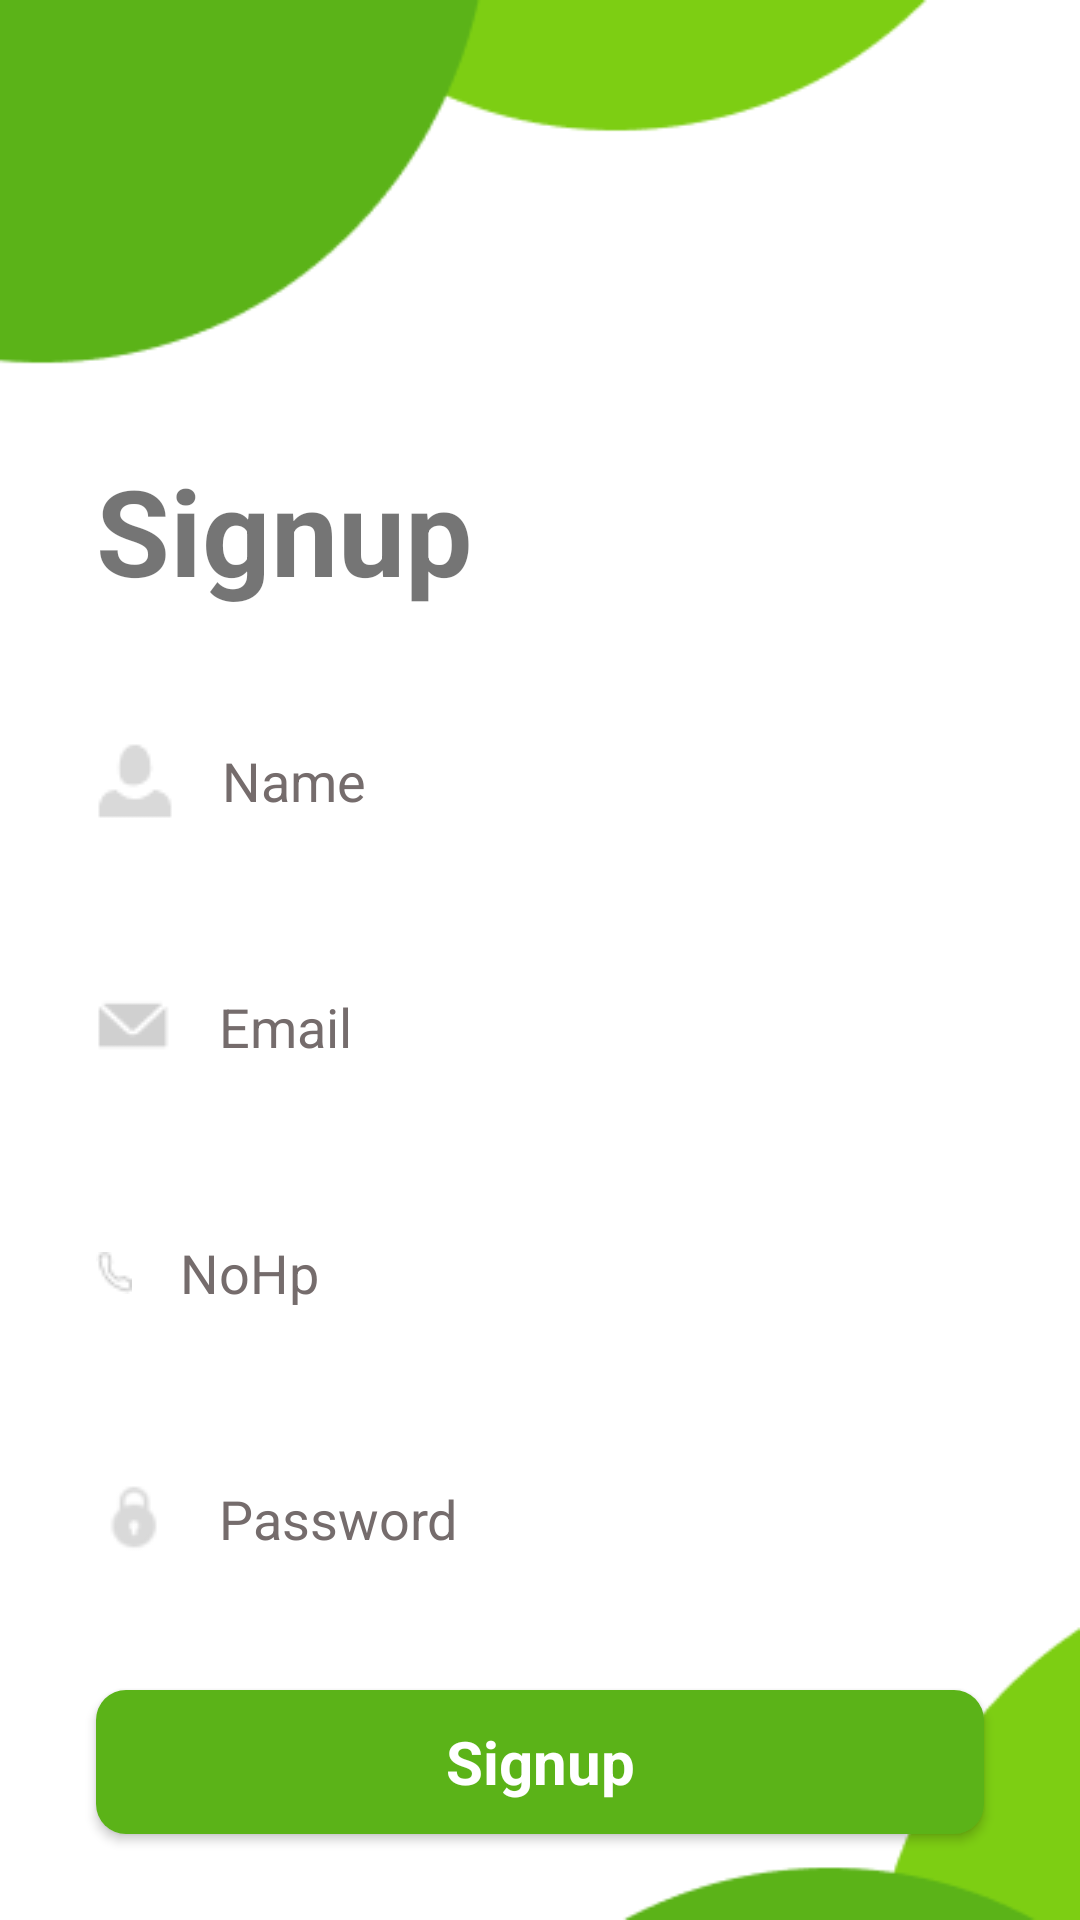

Layout XML and referenced resources for this Android screen:
<!-- AndroidManifest.xml: application theme Theme.SpiceSens -->
<!-- res/layout/activity_register.xml -->
<?xml version="1.0" encoding="utf-8"?>
<androidx.constraintlayout.widget.ConstraintLayout xmlns:android="http://schemas.android.com/apk/res/android"
    xmlns:app="http://schemas.android.com/apk/res-auto"
    xmlns:tools="http://schemas.android.com/tools"
    android:layout_width="match_parent"
    android:layout_height="match_parent"
    android:background="@drawable/bg_auth"
    tools:context=".ui.auth.register.RegisterActivity">

    <EditText
        android:id="@+id/editTextName"
        android:layout_width="0dp"
        android:layout_height="50dp"
        android:layout_margin="32dp"
        android:background="@drawable/edittext_background"
        android:drawableStart="@drawable/ic_person"
        android:drawablePadding="16dp"
        android:ems="10"
        android:hint="Name"
        android:inputType="textPersonName"
        android:textColor="#756c6c"
        android:textColorHint="#756c6c"
        android:textSize="18sp"
        app:layout_constraintEnd_toEndOf="parent"
        app:layout_constraintStart_toStartOf="parent"
        app:layout_constraintTop_toBottomOf="@+id/textView" />

    <TextView
        android:id="@+id/textView"
        android:layout_width="wrap_content"
        android:layout_height="wrap_content"
        android:layout_marginStart="32dp"
        android:layout_marginTop="150dp"
        android:text="Signup"
        android:textSize="40sp"
        android:textStyle="bold"
        app:layout_constraintStart_toStartOf="parent"
        app:layout_constraintTop_toTopOf="parent" />

    <EditText
        android:id="@+id/editTextEmail"
        android:layout_width="0dp"
        android:layout_height="50dp"
        android:layout_margin="32dp"
        android:background="@drawable/edittext_background"
        android:drawableStart="@drawable/ic_email"
        android:drawablePadding="16dp"
        android:ems="10"
        android:hint="Email"
        android:inputType="textPersonName"
        android:textColor="#756c6c"
        android:textColorHint="#756c6c"
        android:textSize="18sp"
        app:layout_constraintEnd_toEndOf="parent"
        app:layout_constraintStart_toStartOf="parent"
        app:layout_constraintTop_toBottomOf="@+id/editTextName" />

    <EditText
        android:id="@+id/editTextNoHp"
        android:layout_width="0dp"
        android:layout_height="50dp"
        android:layout_margin="32dp"
        android:background="@drawable/edittext_background"
        android:drawableStart="@drawable/ic_wa"
        android:drawablePadding="16dp"
        android:ems="10"
        android:hint="NoHp"
        android:inputType="textPassword"
        android:textColor="#756c6c"
        android:textColorHint="#756c6c"
        app:layout_constraintEnd_toEndOf="parent"
        app:layout_constraintStart_toStartOf="parent"
        app:layout_constraintTop_toBottomOf="@+id/editTextEmail" />

    <EditText
        android:id="@+id/editTextPassword"
        android:layout_width="0dp"
        android:layout_height="50dp"
        android:layout_margin="32dp"
        android:background="@drawable/edittext_background"
        android:drawableStart="@drawable/ic_lock"
        android:drawablePadding="16dp"
        android:ems="10"
        android:hint="Password"
        android:inputType="textPassword"
        android:textColor="#756c6c"
        android:textColorHint="#756c6c"
        app:layout_constraintEnd_toEndOf="parent"
        app:layout_constraintStart_toStartOf="parent"
        app:layout_constraintTop_toBottomOf="@+id/editTextNoHp" />

    <androidx.appcompat.widget.AppCompatButton
        android:id="@+id/btnSignUp"
        style="@android:style/Widget.Button"
        android:layout_width="0dp"
        android:layout_height="wrap_content"
        android:layout_margin="32dp"
        android:background="@drawable/button_background"
        android:text="Signup"
        android:textColor="@color/white"
        android:textSize="20sp"
        android:textStyle="bold"
        app:layout_constraintEnd_toEndOf="parent"
        app:layout_constraintStart_toStartOf="parent"
        app:layout_constraintTop_toBottomOf="@+id/editTextPassword" />

    <TextView
        android:id="@+id/textView2"
        android:layout_width="wrap_content"
        android:layout_height="wrap_content"
        android:layout_margin="32dp"
        android:text="Forget Your Password? Recovery"
        android:textStyle="bold"
        app:layout_constraintEnd_toEndOf="parent"
        app:layout_constraintStart_toStartOf="parent"
        app:layout_constraintTop_toBottomOf="@+id/btnSignUp" />

</androidx.constraintlayout.widget.ConstraintLayout>
<!-- resources referenced by this layout -->
<resources>
  <color name="white">#FFFFFFFF</color>
  <!-- drawable bg_auth: png bitmap (drawable, 5799 bytes) -->
  <!-- drawable button_background (drawable) -->
  <?xml version="1.0" encoding="utf-8"?>
  <selector xmlns:android="http://schemas.android.com/apk/res/android">
  <item>
      <shape android:shape="rectangle">
          <solid android:color="@color/green_200"/>
          <corners android:radius="10dp"/>
      </shape>
  </item>
  </selector>
  <!-- drawable ic_email: png bitmap (drawable, 590 bytes) -->
  <!-- drawable ic_lock: png bitmap (drawable, 761 bytes) -->
  <!-- drawable ic_person: png bitmap (drawable, 625 bytes) -->
  <!-- drawable ic_wa: png bitmap (drawable, 362 bytes) -->
  <style name="Theme.SpiceSens" parent="Theme.MaterialComponents.DayNight.DarkActionBar">
          
          <item name="colorPrimary">@color/green_500</item>
          <item name="colorPrimaryVariant">@color/green_200</item>
          <item name="colorOnPrimary">@color/white</item>
          
          <item name="colorSecondary">@color/teal_200</item>
          <item name="colorSecondaryVariant">@color/teal_700</item>
          <item name="colorOnSecondary">@color/black</item>
          
          <item name="android:statusBarColor">?attr/colorPrimaryVariant</item>
          
      </style>
  <color name="green_200">#5BB318</color>
  <color name="green_500">#2B7A0B</color>
  <color name="teal_200">#FF03DAC5</color>
  <color name="teal_700">#FF018786</color>
  <color name="black">#FF000000</color>
</resources>
